Labelled photos from "dataset_damage", an image-classification folder in sirnikLiK/krabs. The possible labels are: damage 10 to 19 percent, damage 20 to 29 percent, damage 30 to 39 percent, damage 40 to 49 percent, damage 50 to 59 percent, damage 60 to 69 percent, damage 70 to 79 percent, damage 80 to 89 percent, damage 90 to 99 percent.

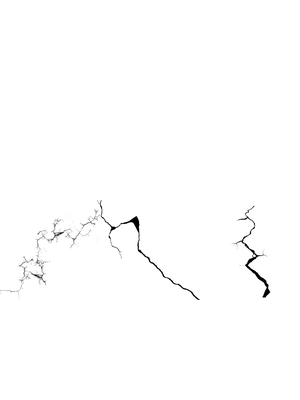
Label: damage 20 to 29 percent

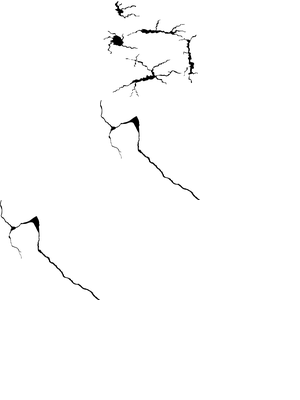
Label: damage 40 to 49 percent

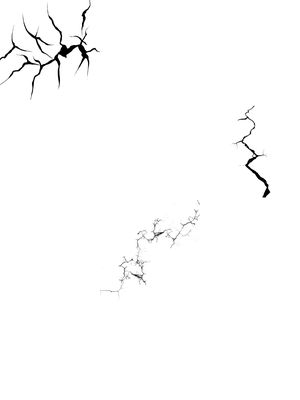
Label: damage 30 to 39 percent

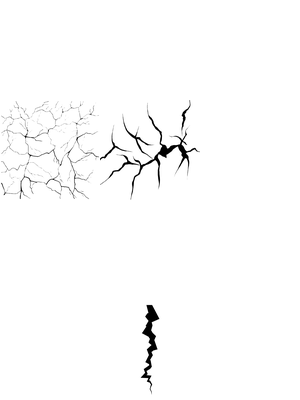
Label: damage 20 to 29 percent

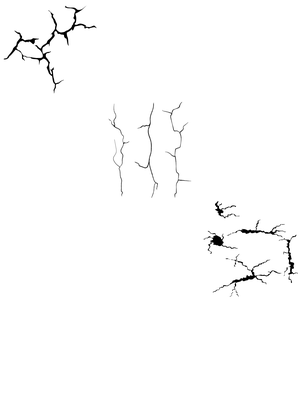
Label: damage 50 to 59 percent

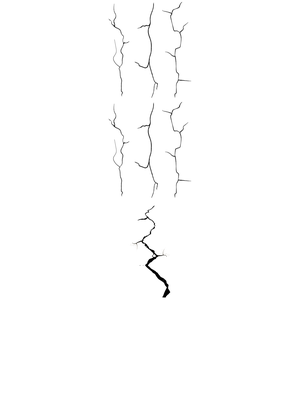
Label: damage 80 to 89 percent
